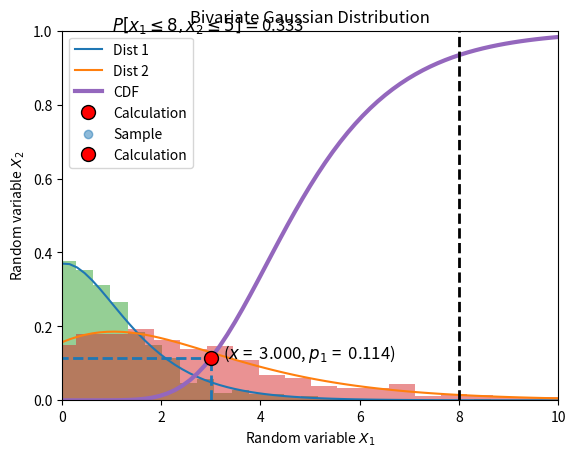

Recreate this plot in Python.
import scipy.stats as stats
import numpy as np
import matplotlib.pyplot as plt

data = stats.gumbel_r.rvs(size=1000)
print(f'Variable data is of type {type(data)} and has length {len(data)}.')

frozen_dist = stats.gumbel_r()
print(f'Variable frozen_dist is of type {type(frozen_dist)}.')

print('The mean and standard deviation of the...')
print(f'sample (data): {np.mean(data):6.3f} and {np.std(data):6.3f}.')
print(f'distribution:  {frozen_dist.mean():6.3f} and {frozen_dist.std():6.3f}.')

parameters = stats.gumbel_r.fit(data)
print(f'Parameters are type {type(parameters)}')
print(f'Parameter values are {parameters[0]:6.3f} and {parameters[1]:6.3f}.')

data_2 = stats.gumbel_r(loc=1, scale=2).rvs(size=1000)
parameters_2 = stats.gumbel_r.fit(data_2)
print(f'Parameters are type {type(parameters_2)}')
print(f'Parameter values are {parameters_2[0]:6.3f} and {parameters_2[1]:6.3f}.')

my_tuple = (1, 'two', 4)
print(*my_tuple)

stats.gumbel_r.cdf(2, *parameters_2)
print(f'The CDF at 2 is {stats.gumbel_r.cdf(2, *parameters_2):6.3f}.')

x = np.linspace(-5, 10, 100)
pdf_fitted = stats.gumbel_r.pdf(x, *parameters)
pdf_fitted_2 = stats.gumbel_r.pdf(x, *parameters_2)
plt.plot(x, pdf_fitted, label='Dist 1')
plt.plot(x, pdf_fitted_2, label='Dist 2')
plt.hist(data, density=True, bins=30, alpha=0.5)
plt.hist(data_2, density=True, bins=30, alpha=0.5)
plt.legend()
plt.show()

var = 4
exp = 5
beta = np.sqrt(6*var/np.pi**2)
mu = exp - 0.5772*beta
print(f'Calculated mu and beta are {mu:6.3f} and {beta:6.3f}.')

dist = stats.gumbel_r(loc=mu, scale=beta)
print(f'The mean and standard deviation of this distribution are {dist.mean():6.3f} and {dist.std():6.3f}.')

sample =  stats.norm.rvs(loc=5, scale=2, size=1000)
parameters = stats.gumbel_r.fit_loc_scale(sample)
dist = stats.gumbel_r(*parameters)
print(f'Parameters are type {type(parameters)}')
print(f'Parameter values are {parameters[0]:6.3f} and {parameters[1]:6.3f}.')
print(f'The moments sample are {np.mean(sample):6.3f} and {np.std(sample):6.3f}.')
print(f'The moments of the distribution are {dist.mean():6.3f} and {dist.std():6.3f}.')

p1 = dist.cdf(3)
p2 = 1 - dist.cdf(3)
x_of_p1 = dist.ppf(p1)
x_of_p2 = dist.ppf(1 - p2)
print(f'The probability of being less than 3 is {p1:6.3f}.')
print(f'The probability of being greater than 3 is {p2:6.3f}.')
print(f'The x value for p1 is {x_of_p1:6.3f}.')
print(f'The x value for p2 is {x_of_p2:6.3f}.')


# create a plot of the cdf with the value calculated above
x = np.linspace(-5, 10, 100)
F_x = dist.cdf(x)
plt.plot(x, F_x, label='CDF', linewidth=3)
plt.vlines(x_of_p1, 0, p1, linestyles='--', linewidth=2)
plt.hlines(p1, -5, x_of_p1, linestyles='--', linewidth=2)
plt.plot(x_of_p1, p1, 'ro', label='Calculation',
         markeredgecolor='black', markersize=10)
plt.xlim([0, 10])
plt.ylim([0, 1])
plt.legend()
plt.xlabel('Random variable $X$')
plt.ylabel('Cumulative distribution function $F_X(x)$')
plt.text(x_of_p1+.25, p1,
         f'($x$ = {x_of_p1:6.3f}, $p_1$ = {p1:6.3f})', fontsize=12,)
plt.show()


mean_vector = [8, 5]

std_x1 = 2
std_x2 = 1
correlation_coefficient = 0.5
covariance_matrix = [[std_x1**2, correlation_coefficient*std_x1*std_x2],
                     [correlation_coefficient*std_x1*std_x2, std_x2**2]]

bivariate_gaussian = stats.multivariate_normal(mean=mean_vector, cov=covariance_matrix)

print(f'Mean vector: {mean_vector}')
print(f'Covariance matrix: {covariance_matrix}')

sample = bivariate_gaussian.rvs(size=1000)
print(f'The sample has shape {sample.shape}.')
print(f'The sample mean of X1 is {np.mean(sample[:,0]):6.3f}.')
print(f'The sample mean of X2 is {np.mean(sample[:,1]):6.3f}.')

p = bivariate_gaussian.cdf([8, 5])
print(f'The probability of being less than 8 and 5 is {p:6.3f}.')

# create a bivariate plot with the samples and this value
plt.scatter(sample[:,0], sample[:,1], alpha=0.5, label='Sample')
plt.hlines(5, 0, 8, linestyles='--', linewidth=2, color='black')
plt.vlines(8, 0, 5, linestyles='--', linewidth=2, color='black')
plt.plot(8, 5, 'ro', label='Calculation',
         markeredgecolor='black', markersize=10)
plt.xlabel('Random variable $X_1$')
plt.ylabel('Random variable $X_2$')
plt.legend()
plt.title('Bivariate Gaussian Distribution')
plt.text(1, 1,
         f'$P[x_1 \\leq 8, x_2\\leq 5]=${p:5.3f}', fontsize=12,)
plt.show()

p = bivariate_gaussian.cdf([8, 1000000])
print(f'The probability of X1 being less than 8 is {p:6.3f}.')

def C(F1, F2, theta):
    """
    COmpute bivariate CDF of Clayton copula for X1 and X2.

    Parameters:
    F1: CDF of the first marginal.
    F2: CDF of the second marginal.
    theta (float): Copula parameter.

    Returns: probability.
    """
    
    return (max(F1**(-theta) + F2**(-theta) - 1, 0))**(-1/theta)

p = C(0.5, 0.5, 0.5)
print(f'The probability calculated using the Clayton copula is {p:.4f}')

def cdf(x):
    X1 = stats.norm(loc=5, scale=1)
    X2 = stats.norm(loc=8, scale=2)
    theta = 0.5
    return C(X1.cdf(x[0]), X2.cdf(x[1]), theta)

p = cdf([5, 8])
print(f'The probability calculated using the Clayton copula is {p:.4f}')